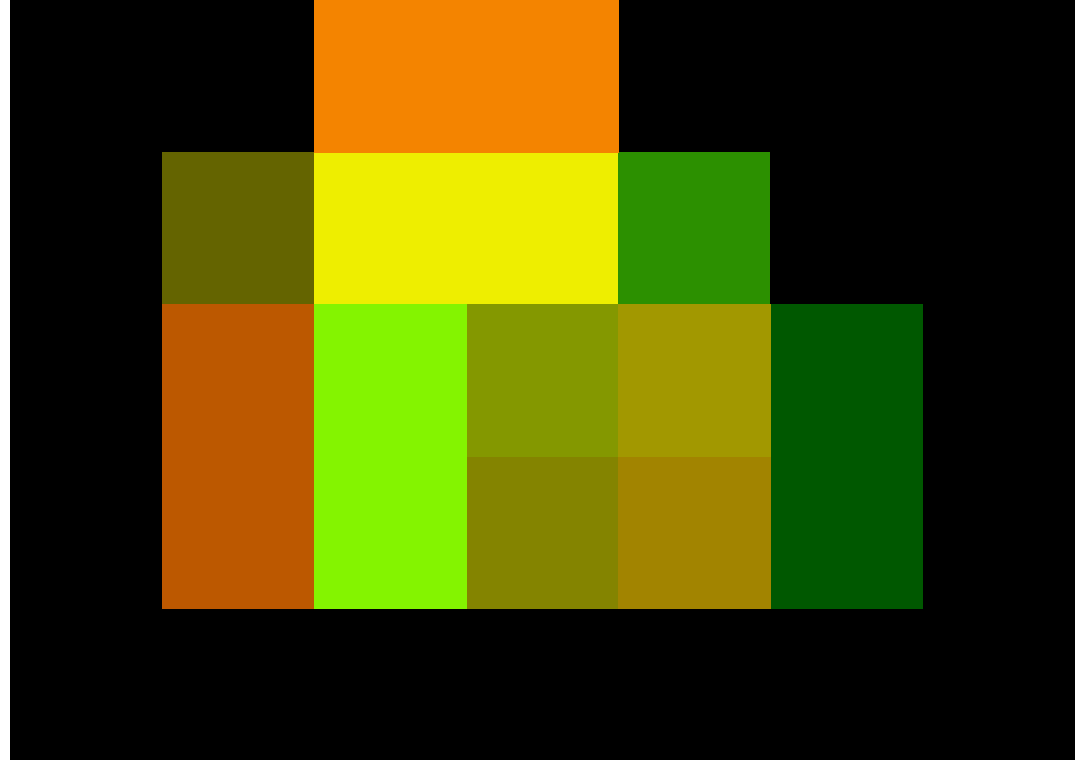

Source data for this figure (header and first rows):
0000, 0000, 5090, 5090, 0000, 0000, 0000
0000, 1010, 7575, 7575, 3040, 0000, 0000
0000, 7060, 9050, 9092, 9392, 0060, 0000
0000, 7060, 9050, 9090, 9390, 0060, 0000
0000, 0000, 0000, 0000, 0000, 0000, 0000
